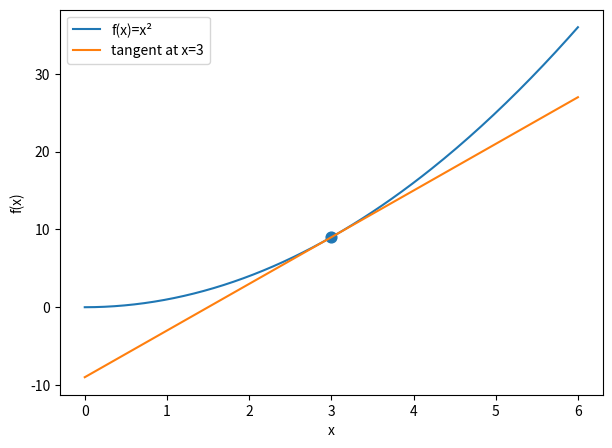

Reproduce this figure in Python.
import numpy as np

def f(x):
    return x**2

x=3.0
print(f(3.0))
assert f(3.0)==9.0

# Step 5 — numerical checks
for h in [1e-1,1e-2,1e-3,1e-4,1e-5]:
    estimate=(f(3+h)-f(3))/h
    print(h, estimate)
assert np.isclose((f(2.001)-f(2))/0.001,4.001)
assert np.isclose(2*3,6.0)

# Step 6 — derivative helper
def numerical_derivative(fn,x,h=1e-6):
    return (fn(x+h)-fn(x-h))/(2*h)

d=numerical_derivative(f,3.0)
print(d)
assert np.isclose(d,6.0,atol=1e-5)

# Step 7 — tangent visualization
import matplotlib.pyplot as plt
grid=np.linspace(0,6,200)
tangent=9+6*(grid-3)
plt.figure(figsize=(7,5))
plt.plot(grid,f(grid),label='f(x)=x²')
plt.plot(grid,tangent,label='tangent at x=3')
plt.scatter([3],[9],s=60)
plt.legend(); plt.xlabel('x'); plt.ylabel('f(x)'); plt.show()

# Step 8 — controlled experiment: error versus h
hs=10.0**np.arange(-1,-7,-1)
for h in hs:
    err=abs((f(3+h)-f(3))/h-6)
    print(h,err)

# Step 9 — loss derivative
def loss(w):
    return (w-3)**2
def grad(w):
    return 2*(w-3)

for w in [1.0,3.0,5.0]:
    print(w,loss(w),grad(w))
assert grad(1)==-4 and grad(3)==0 and grad(5)==4

# Step 12 — challenge
# YOUR CODE HERE
# Derive and verify d/dx(3x^2+2x+1).
# Find stationary points of x^3-3x.
# Compare forward and central differences.
